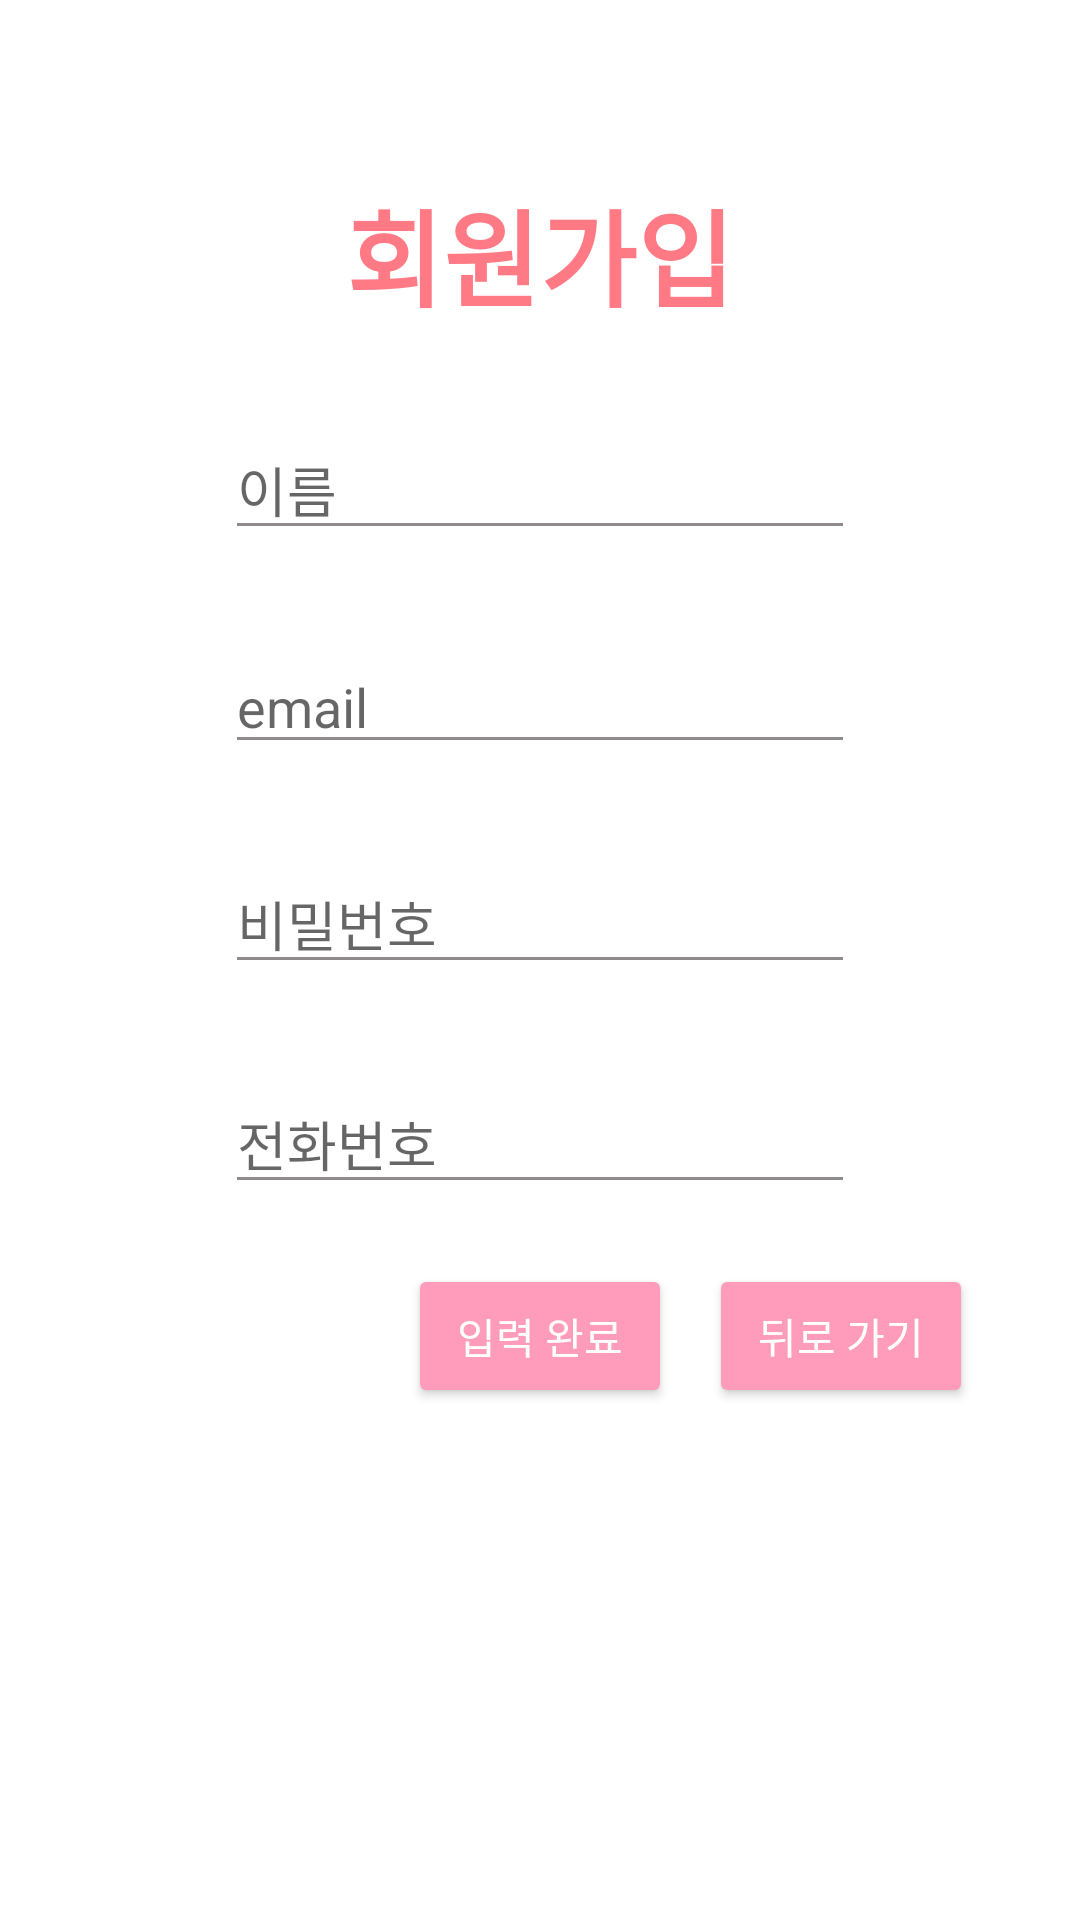

Write the Android layout XML for this screen, with the resource values it uses.
<!-- AndroidManifest.xml: application theme Theme.SOM -->
<!-- res/layout/sign_up_layout.xml -->
<?xml version="1.0" encoding="utf-8"?>
<androidx.constraintlayout.widget.ConstraintLayout xmlns:android="http://schemas.android.com/apk/res/android"
    xmlns:app="http://schemas.android.com/apk/res-auto"
    android:layout_width="match_parent"
    android:layout_height="match_parent"
    android:background="@color/som_background">

    <TextView
        android:id="@+id/signUpTextView"
        android:layout_width="wrap_content"
        android:layout_height="wrap_content"
        android:text="@string/sign_up"
        android:textColor="@color/title_color"
        android:textSize="35dp"
        android:textStyle="bold"
        android:fontFamily="@font/lee_seoyun"
        app:layout_constraintBottom_toBottomOf="parent"
        app:layout_constraintEnd_toEndOf="parent"
        app:layout_constraintStart_toStartOf="parent"
        app:layout_constraintTop_toTopOf="parent"
        app:layout_constraintVertical_bias="0.1" />

    <EditText
        android:id="@+id/signUpNameEditText"
        android:layout_width="0dp"
        android:layout_height="wrap_content"
        android:layout_marginStart="75dp"
        android:layout_marginTop="30dp"
        android:layout_marginEnd="75dp"
        android:hint="이름"
        android:theme="@style/EditText"
        app:layout_constraintEnd_toEndOf="parent"
        app:layout_constraintStart_toStartOf="parent"
        app:layout_constraintTop_toBottomOf="@id/signUpTextView"
        android:privateImeOptions="defaultInputmode=korean"/>

    <EditText
        android:id="@+id/signUpEmailEditText"
        android:layout_width="0dp"
        android:layout_height="wrap_content"
        android:layout_marginStart="75dp"
        android:layout_marginTop="30dp"
        android:layout_marginEnd="75dp"
        android:hint="email"
        android:theme="@style/EditText"
        app:layout_constraintEnd_toEndOf="parent"
        app:layout_constraintStart_toStartOf="parent"
        app:layout_constraintTop_toBottomOf="@id/signUpNameEditText" />

    <EditText
        android:id="@+id/signUpPasswordEditText"
        android:layout_width="0dp"
        android:layout_height="wrap_content"
        android:layout_marginStart="75dp"
        android:layout_marginTop="30dp"
        android:layout_marginEnd="75dp"
        android:hint="비밀번호"
        android:theme="@style/EditText"
        app:layout_constraintEnd_toEndOf="parent"
        app:layout_constraintStart_toStartOf="parent"
        app:layout_constraintTop_toBottomOf="@id/signUpEmailEditText" />

    <EditText
        android:id="@+id/signUpPhoneNumberEditText"
        android:layout_width="0dp"
        android:layout_height="wrap_content"
        android:layout_marginStart="75dp"
        android:layout_marginTop="30dp"
        android:layout_marginEnd="75dp"
        android:hint="전화번호"
        android:theme="@style/EditText"
        app:layout_constraintEnd_toEndOf="parent"
        app:layout_constraintStart_toStartOf="parent"
        app:layout_constraintTop_toBottomOf="@id/signUpPasswordEditText" />

    <Button
        android:backgroundTint="@color/login_button"
        android:id="@+id/signUpButton"
        app:layout_constraintStart_toStartOf="parent"
        app:layout_constraintEnd_toEndOf="parent"
        app:layout_constraintTop_toBottomOf="@id/signUpPhoneNumberEditText"
        android:layout_marginTop="20dp"
        android:layout_width="wrap_content"
        android:layout_height="wrap_content"
        android:text="입력 완료"
        android:textColor="@color/white"
        android:fontFamily="@font/ef_diary"/>

    <Button
        android:id="@+id/backButton"
        android:layout_width="wrap_content"
        android:layout_height="wrap_content"
        android:layout_marginTop="20dp"
        android:backgroundTint="@color/login_button"
        android:fontFamily="@font/ef_diary"
        android:text="뒤로 가기"
        android:textColor="@color/white"
        app:layout_constraintEnd_toEndOf="parent"
        app:layout_constraintHorizontal_bias="0.258"
        app:layout_constraintStart_toEndOf="@+id/signUpButton"
        app:layout_constraintTop_toBottomOf="@id/signUpPhoneNumberEditText" />

</androidx.constraintlayout.widget.ConstraintLayout>
<!-- resources referenced by this layout -->
<resources>
  <color name="login_button">#FF9CBB</color>
  <color name="som_background">#FFFFFFFF</color>
  <color name="title_color">#FF7A85</color>
  <color name="white">#FFFFFFFF</color>
  <string name="sign_up">회원가입</string>
  <style name="EditText" parent="Theme.MaterialComponents.DayNight.DarkActionBar">
          <item name="colorAccent">@color/title_color</item>
          <item name="colorControlNormal">@color/hint_color</item>
      </style>
  <style name="Theme.SOM" parent="Theme.MaterialComponents.DayNight.DarkActionBar">
          
          <item name="colorPrimary">@color/purple_500</item>
          <item name="colorPrimaryVariant">@color/purple_700</item>
          <item name="colorOnPrimary">@color/white</item>
          
          <item name="colorSecondary">@color/teal_200</item>
          <item name="colorSecondaryVariant">@color/teal_700</item>
          <item name="colorOnSecondary">@color/black</item>
          <item name="windowActionBar">false</item>
          <item name="windowNoTitle">true</item>
          <item name="android:windowDrawsSystemBarBackgrounds">true</item>
          
          <item name="android:statusBarColor">#33d59f9f</item>
          
      </style>
  <color name="hint_color">#918A8A</color>
  <color name="purple_500">#FF6200EE</color>
  <color name="purple_700">#FF3700B3</color>
  <color name="teal_200">#FF03DAC5</color>
  <color name="teal_700">#FF018786</color>
  <color name="black">#FF000000</color>
</resources>
